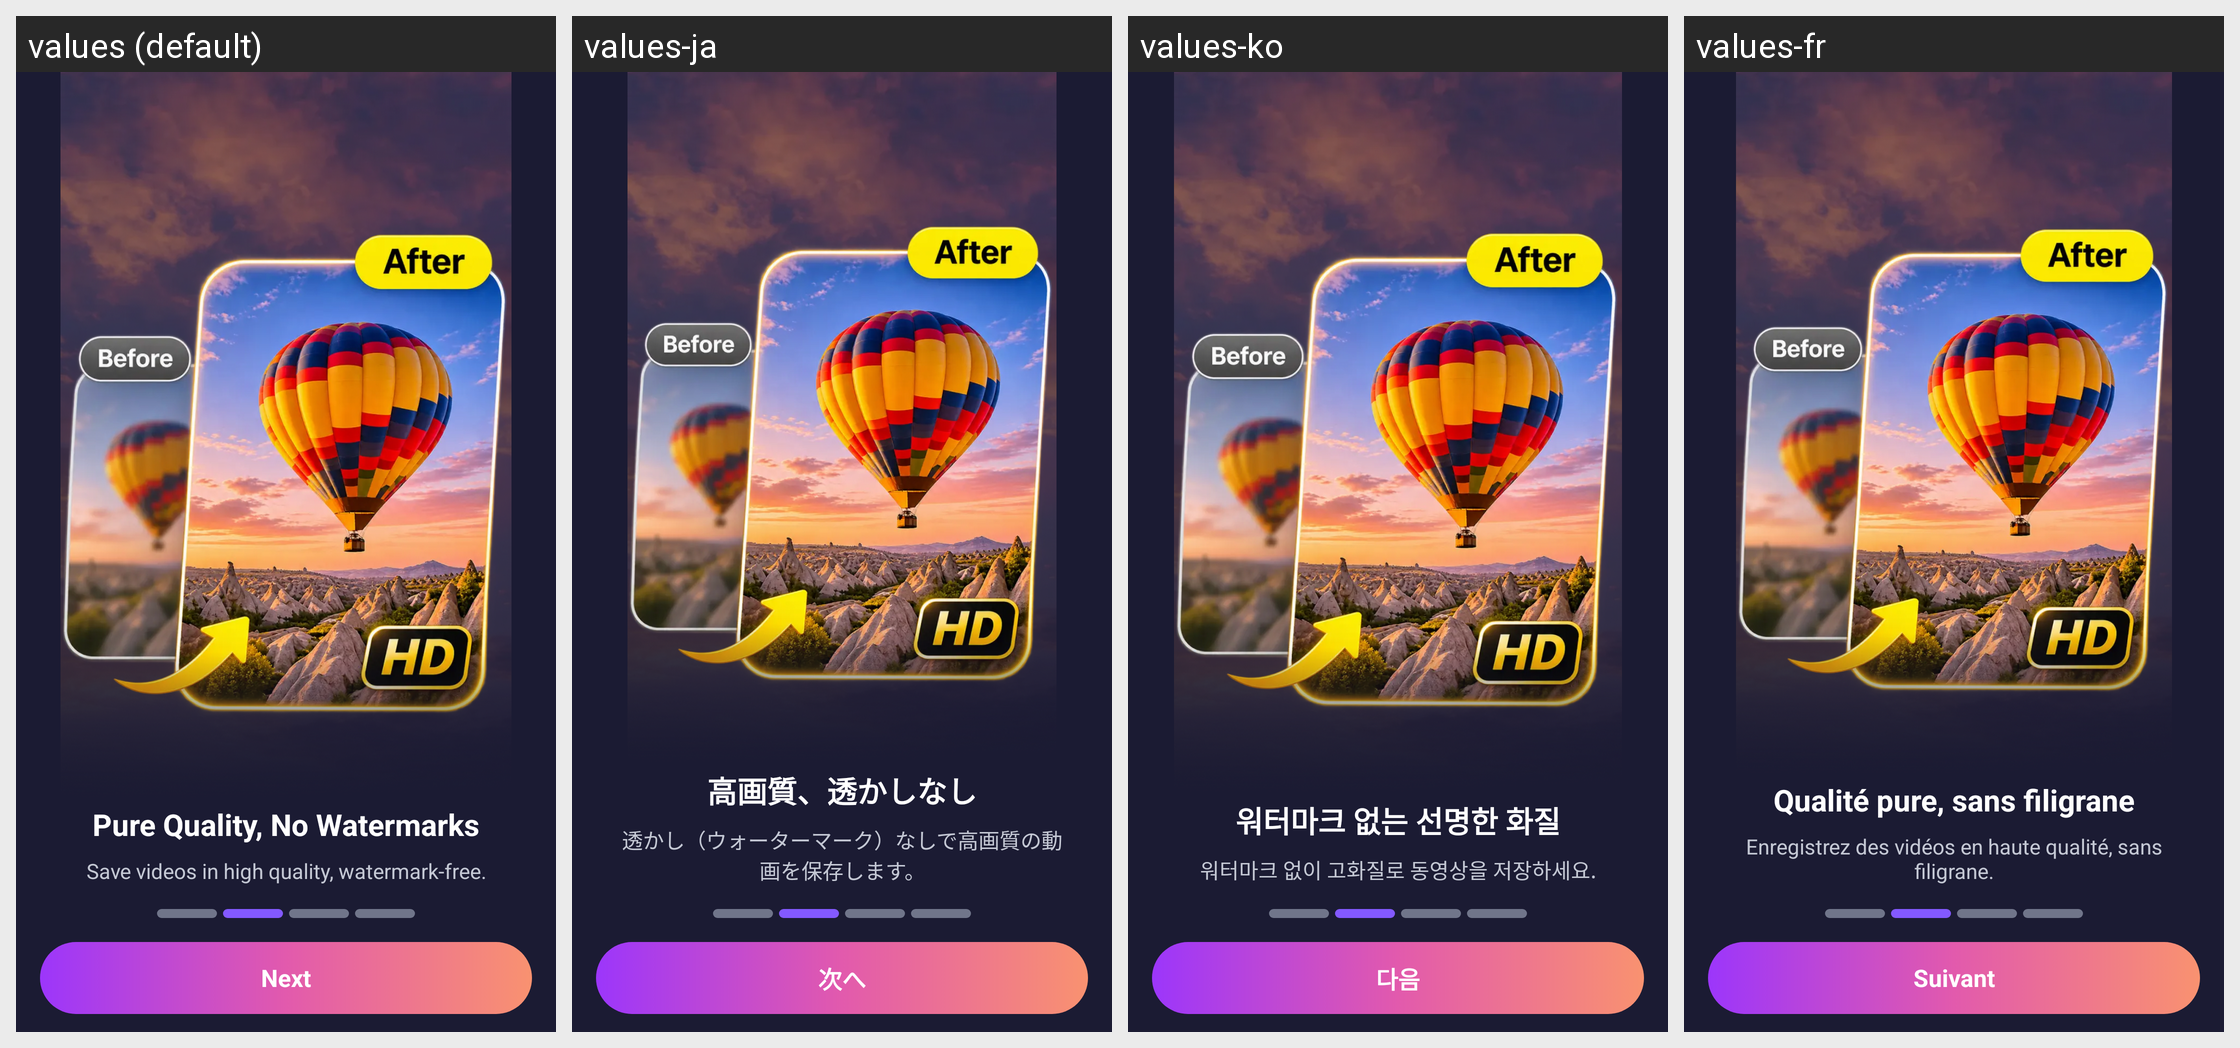

For this localized Android screen grid, give each drawn string resource with its value in every locale shown.
Android screen res/layout/fragment_intro2.xml rendered under 4 locales, left to right: values (default), values-ja, values-ko, values-fr. Device: Nexus 5 (rendered at 1080×1920; each locale shown at half size, 540×960, under a caption strip naming it); theme Theme.D54VideoDownloader.
Other locales in the repository, not shown: values-ar, values-bn, values-de, values-es, values-fil, values-hi, values-id, values-it, values-pt, values-ru, values-th, values-tr, values-vi, values-zh.
Strings drawn on this screen, with the default value and each locale's value (text and hints the layout hard-codes, and strings that could not be matched under every locale, appear in the picture but are not listed):

intro_slide_2_title
  values: Pure Quality, No Watermarks
  values-ja: 高画質、透かしなし
  values-ko: 워터마크 없는 선명한 화질
  values-fr: Qualité pure, sans filigrane

intro_slide_2_des
  values: Save videos in high quality, watermark-free.
  values-ja: 透かし（ウォーターマーク）なしで高画質の動画を保存します。
  values-ko: 워터마크 없이 고화질로 동영상을 저장하세요.
  values-fr: Enregistrez des vidéos en haute qualité, sans filigrane.

intro_next
  values: Next
  values-ja: 次へ
  values-ko: 다음
  values-fr: Suivant
